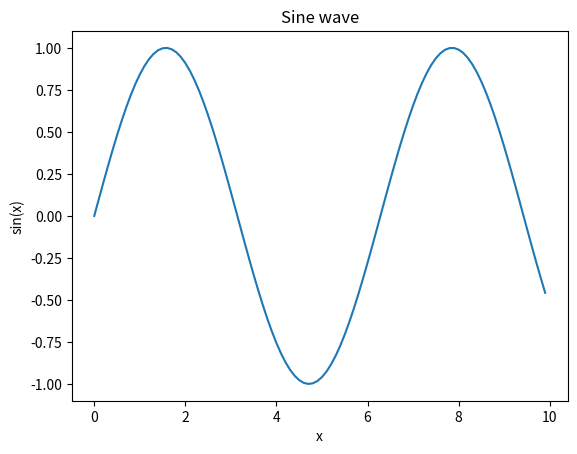

Python code for this plot:
import numpy as np
import matplotlib.pyplot as plt

x = np.arange(0,10,0.1)
sin_x = np.sin(x)

#plot the sine wave:
plt.plot(x, sin_x)
plt.title('Sine wave')
plt.xlabel('x')
plt.ylabel('sin(x)')
plt.show()
